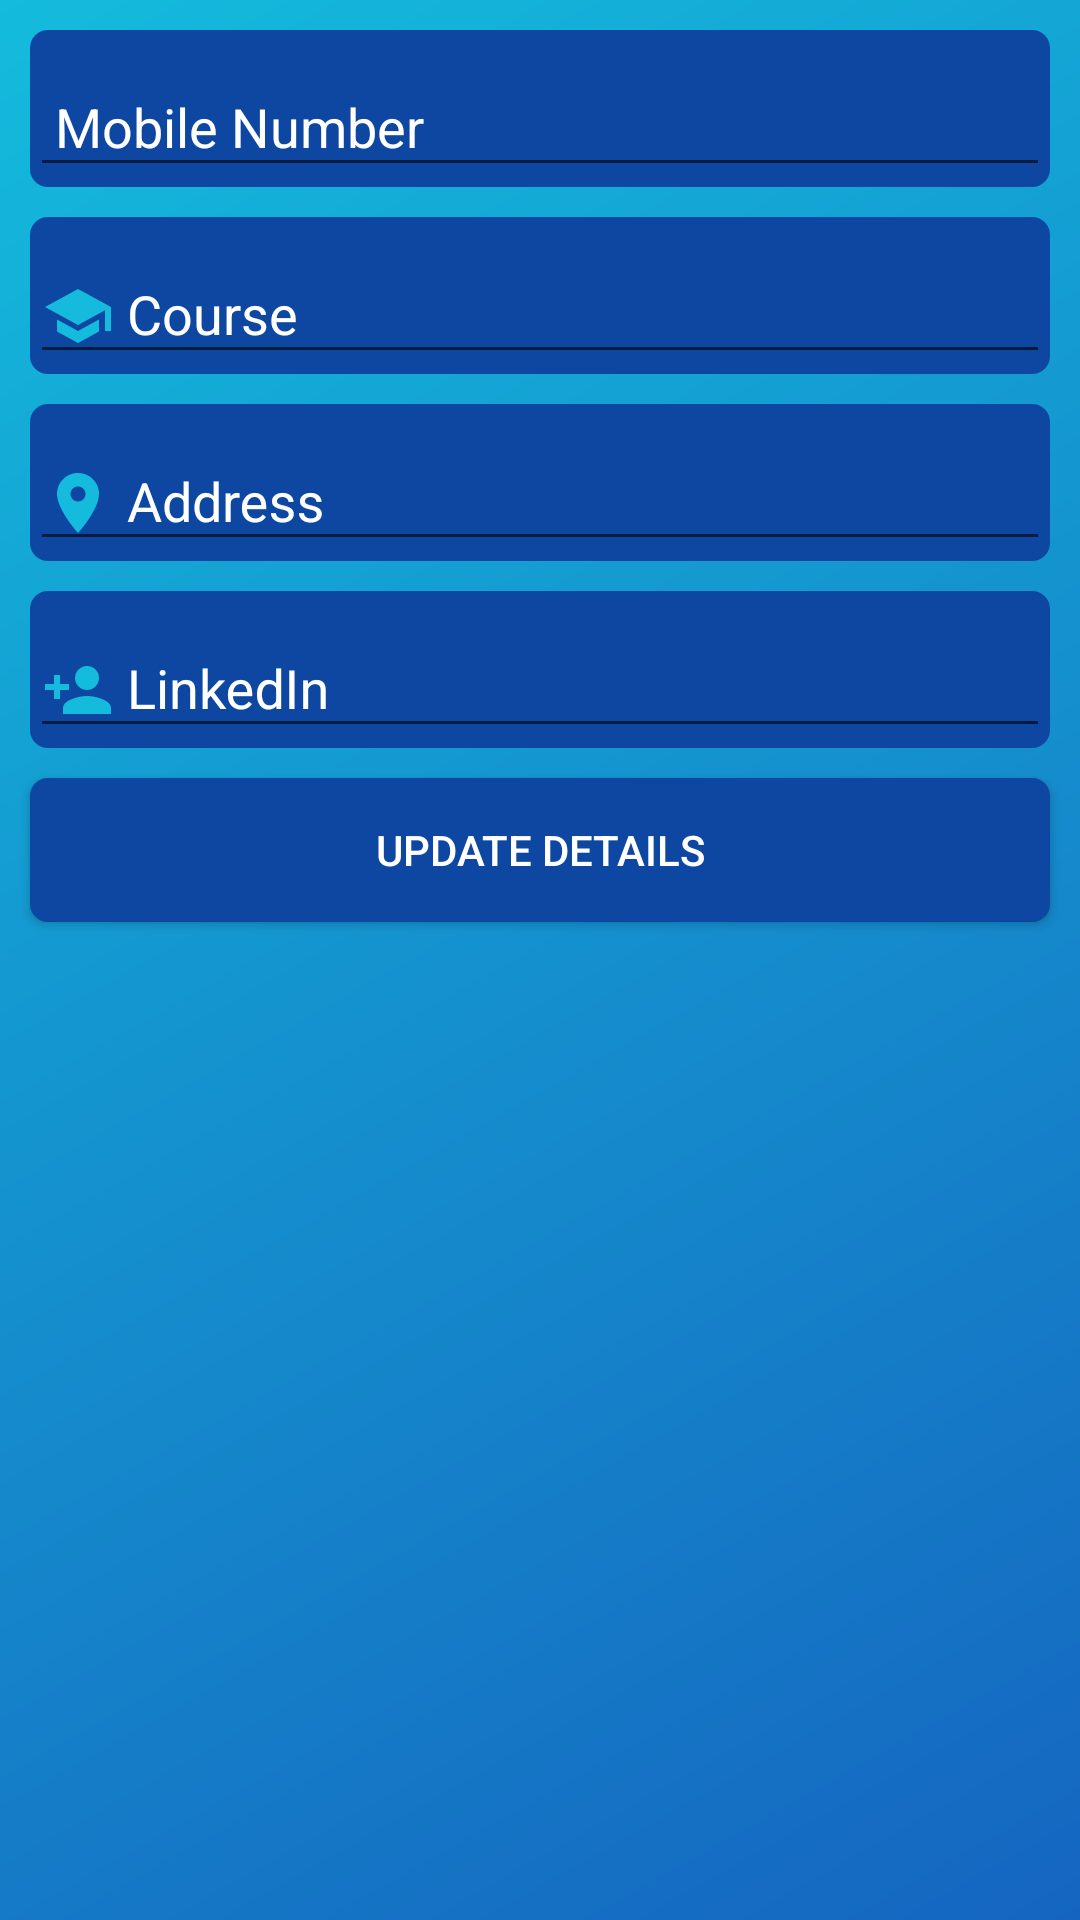

Layout XML and referenced resources for this Android screen:
<!-- AndroidManifest.xml: application theme AppTheme -->
<!-- res/layout/activity_edit_profile.xml -->
<?xml version="1.0" encoding="utf-8"?>
<RelativeLayout xmlns:android="http://schemas.android.com/apk/res/android"
    xmlns:app="http://schemas.android.com/apk/res-auto"
    xmlns:tools="http://schemas.android.com/tools"
    android:layout_width="match_parent"
    android:layout_height="match_parent"
    android:background="@drawable/mygradient"
    tools:context=".EditProfileActivity">

    <android.support.design.widget.TextInputLayout
        android:layout_marginTop="10dp"
        android:layout_width="match_parent"
        android:hint=" Mobile Number"
        android:layout_height="wrap_content"
        android:textColor="#ffffff"
        android:layout_marginLeft="10dp"
        android:layout_marginRight="10dp"
        android:textColorHint="#ffffff"
        android:background="@drawable/squaredbg"
        android:id="@+id/ed_phone">

        <android.support.design.widget.TextInputEditText
            android:layout_width="match_parent"
            android:layout_height="wrap_content"
            android:textColor="#ffffff"
            android:drawableLeft="@drawable/icon_call"
            android:maxLength="10"
            android:ems="10"
            android:inputType="number"/>
    </android.support.design.widget.TextInputLayout>

    <android.support.design.widget.TextInputLayout
        android:layout_marginTop="10dp"
        android:id="@+id/ed_course"
        android:layout_width="match_parent"
        android:hint=" Course"
        android:layout_height="wrap_content"
        android:layout_marginLeft="10dp"
        android:layout_marginRight="10dp"
        android:textColorHint="#ffffff"
        android:background="@drawable/squaredbg"
        android:layout_below="@+id/ed_phone">


        <android.support.design.widget.TextInputEditText
            android:textColor="#ffffff"
            android:layout_width="match_parent"
            android:layout_height="wrap_content"
            android:drawableLeft="@drawable/newicon_course"
            android:ems="10"
            android:inputType="textCapSentences"/>


    </android.support.design.widget.TextInputLayout>

    <android.support.design.widget.TextInputLayout
        android:layout_marginTop="10dp"
        android:id="@+id/ed_addres"
        android:layout_width="match_parent"
        android:hint=" Address"
        android:layout_height="wrap_content"
        android:layout_marginLeft="10dp"
        android:layout_marginRight="10dp"
        android:textColorHint="#ffffff"
        android:background="@drawable/squaredbg"
        android:layout_below="@+id/ed_course">


        <android.support.design.widget.TextInputEditText
            android:textColor="#ffffff"
            android:layout_width="match_parent"
            android:layout_height="wrap_content"
            android:drawableLeft="@drawable/newicon_address"
            android:ems="10"
            android:inputType="textCapSentences"/>


    </android.support.design.widget.TextInputLayout>
    <android.support.design.widget.TextInputLayout
        android:layout_marginTop="10dp"
        android:id="@+id/ed_linked"
        android:layout_width="match_parent"
        android:hint=" LinkedIn"
        android:layout_height="wrap_content"
        android:layout_marginLeft="10dp"
        android:layout_marginRight="10dp"
        android:textColorHint="#ffffff"
        android:background="@drawable/squaredbg"
        android:layout_below="@+id/ed_addres">


        <android.support.design.widget.TextInputEditText
            android:textColor="#ffffff"
            android:layout_width="match_parent"
            android:layout_height="wrap_content"
            android:drawableLeft="@drawable/newicon_linkedin"
            android:ems="10"
            android:inputType="textWebEmailAddress"/>


    </android.support.design.widget.TextInputLayout>

    <Button
        android:layout_width="match_parent"
        android:layout_height="wrap_content"
        android:layout_marginTop="10dp"
        android:layout_marginLeft="10dp"
        android:layout_marginRight="10dp"
        android:textColor="#FFFFFF"
        android:background="@drawable/squaredbg"
        android:id="@+id/update"
        android:text="Update details"
        android:layout_below="@+id/ed_linked"/>

</RelativeLayout>
<!-- resources referenced by this layout -->
<resources>
  <!-- drawable mygradient (drawable-v24) -->
  <?xml version="1.0" encoding="utf-8"?>
  <shape xmlns:android="http://schemas.android.com/apk/res/android">
      <gradient
          android:startColor="#1565C0"
          android:angle="135"
  
          android:endColor="#14bbdc"/>
  </shape>
  <!-- drawable newicon_address (drawable) -->
  <vector android:height="24dp" android:tint="#14BBDC"
      android:viewportHeight="24.0" android:viewportWidth="24.0"
      android:width="24dp" xmlns:android="http://schemas.android.com/apk/res/android">
      <path android:fillColor="#FF000000" android:pathData="M12,2C8.13,2 5,5.13 5,9c0,5.25 7,13 7,13s7,-7.75 7,-13c0,-3.87 -3.13,-7 -7,-7zM12,11.5c-1.38,0 -2.5,-1.12 -2.5,-2.5s1.12,-2.5 2.5,-2.5 2.5,1.12 2.5,2.5 -1.12,2.5 -2.5,2.5z"/>
  </vector>
  <!-- drawable newicon_course (drawable) -->
  <vector android:height="24dp" android:tint="#14BBDC"
      android:viewportHeight="24.0" android:viewportWidth="24.0"
      android:width="24dp" xmlns:android="http://schemas.android.com/apk/res/android">
      <path android:fillColor="#FF000000" android:pathData="M5,13.18v4L12,21l7,-3.82v-4L12,17l-7,-3.82zM12,3L1,9l11,6 9,-4.91V17h2V9L12,3z"/>
  </vector>
  <!-- drawable newicon_linkedin (drawable) -->
  <vector android:height="24dp" android:tint="#14BBDC"
      android:viewportHeight="24.0" android:viewportWidth="24.0"
      android:width="24dp" xmlns:android="http://schemas.android.com/apk/res/android">
      <path android:fillColor="#FF000000" android:pathData="M15,12c2.21,0 4,-1.79 4,-4s-1.79,-4 -4,-4 -4,1.79 -4,4 1.79,4 4,4zM6,10L6,7L4,7v3L1,10v2h3v3h2v-3h3v-2L6,10zM15,14c-2.67,0 -8,1.34 -8,4v2h16v-2c0,-2.66 -5.33,-4 -8,-4z"/>
  </vector>
  <!-- drawable squaredbg (drawable-v24) -->
  <?xml version="1.0" encoding="utf-8"?>
  <shape xmlns:android="http://schemas.android.com/apk/res/android" android:shape="rectangle" android:padding="10dp">
      <solid android:color="#0D47A1"/> 
  
      <corners
          android:bottomRightRadius="6dp"
          android:bottomLeftRadius="6dp"
          android:topLeftRadius="6dp"
          android:topRightRadius="6dp"/>
  </shape>
  <style name="AppTheme" parent="Base.Theme.AppCompat.Light.DarkActionBar">
          
          <item name="colorPrimary">#14bbdc</item>
          <item name="colorPrimaryDark">#1565C0</item>
          <item name="colorAccent">#14ddbc</item>
      </style>
</resources>
